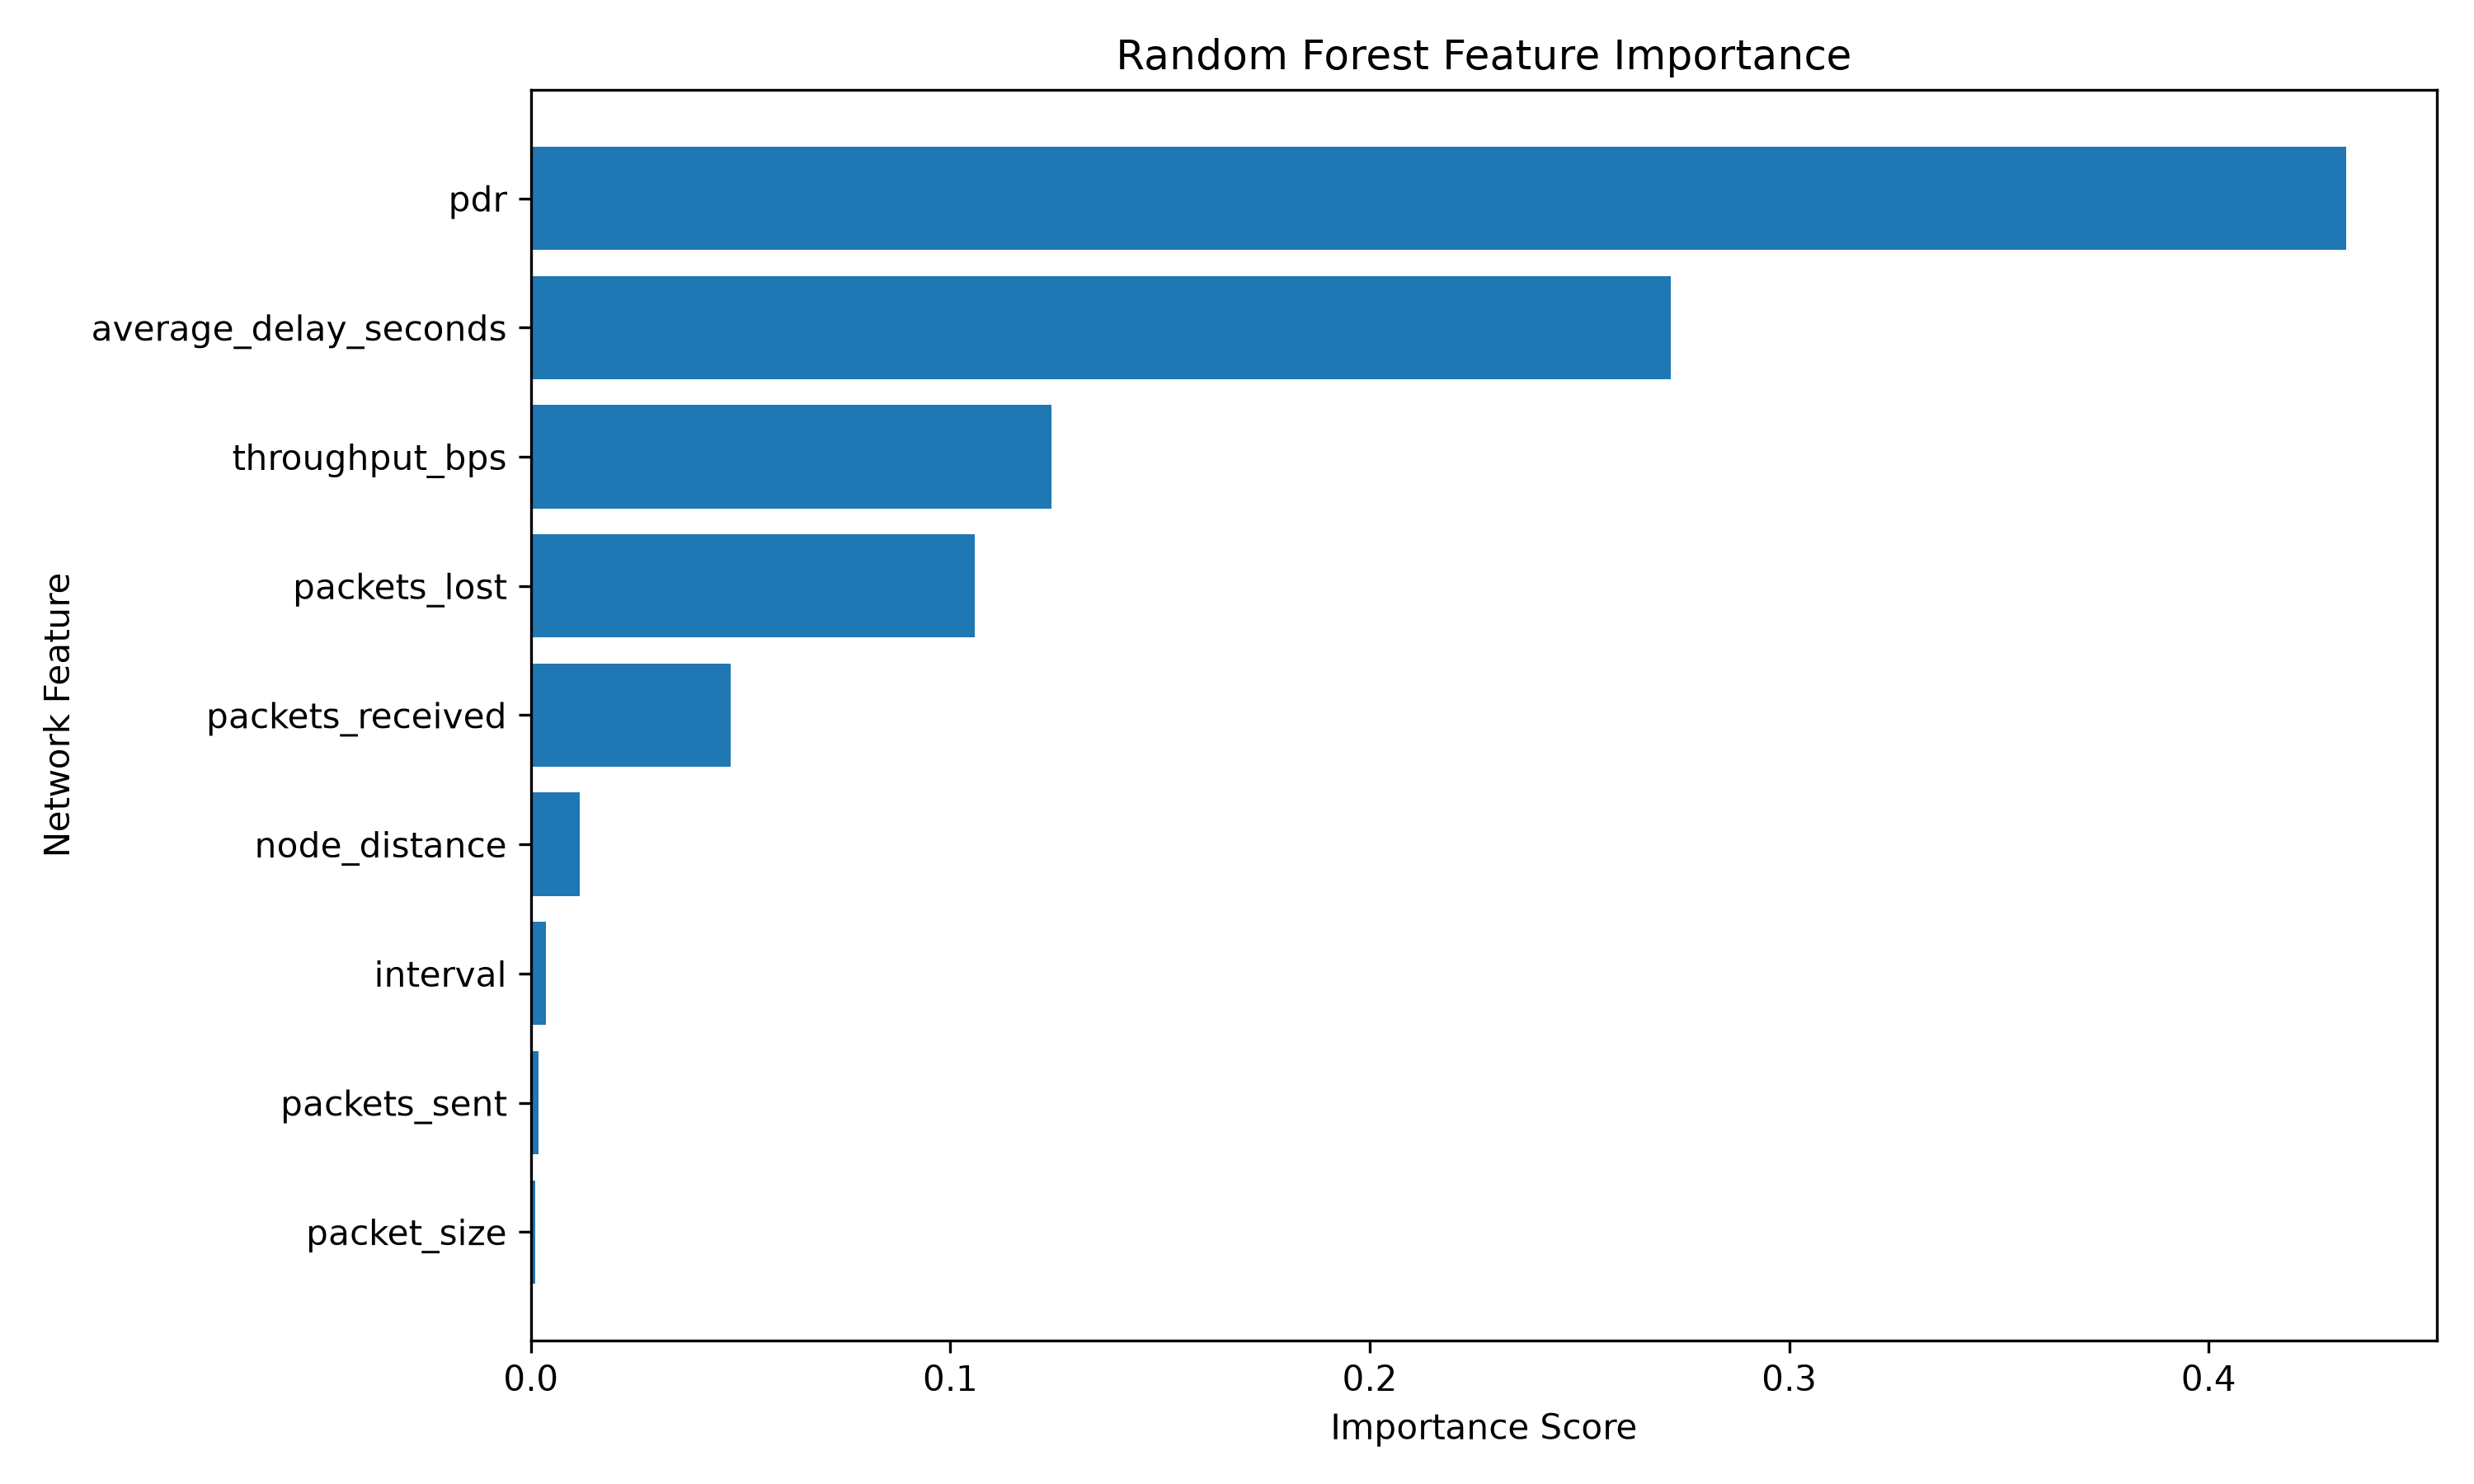

The data file committed next to this chart (first rows):
Feature, Importance
pdr, 0.4328
average_delay_seconds, 0.2718
throughput_bps, 0.1241
packets_lost, 0.1059
packets_received, 0.04762
node_distance, 0.01157
interval, 0.00351
packets_sent, 0.001746
packet_size, 0.0009893
